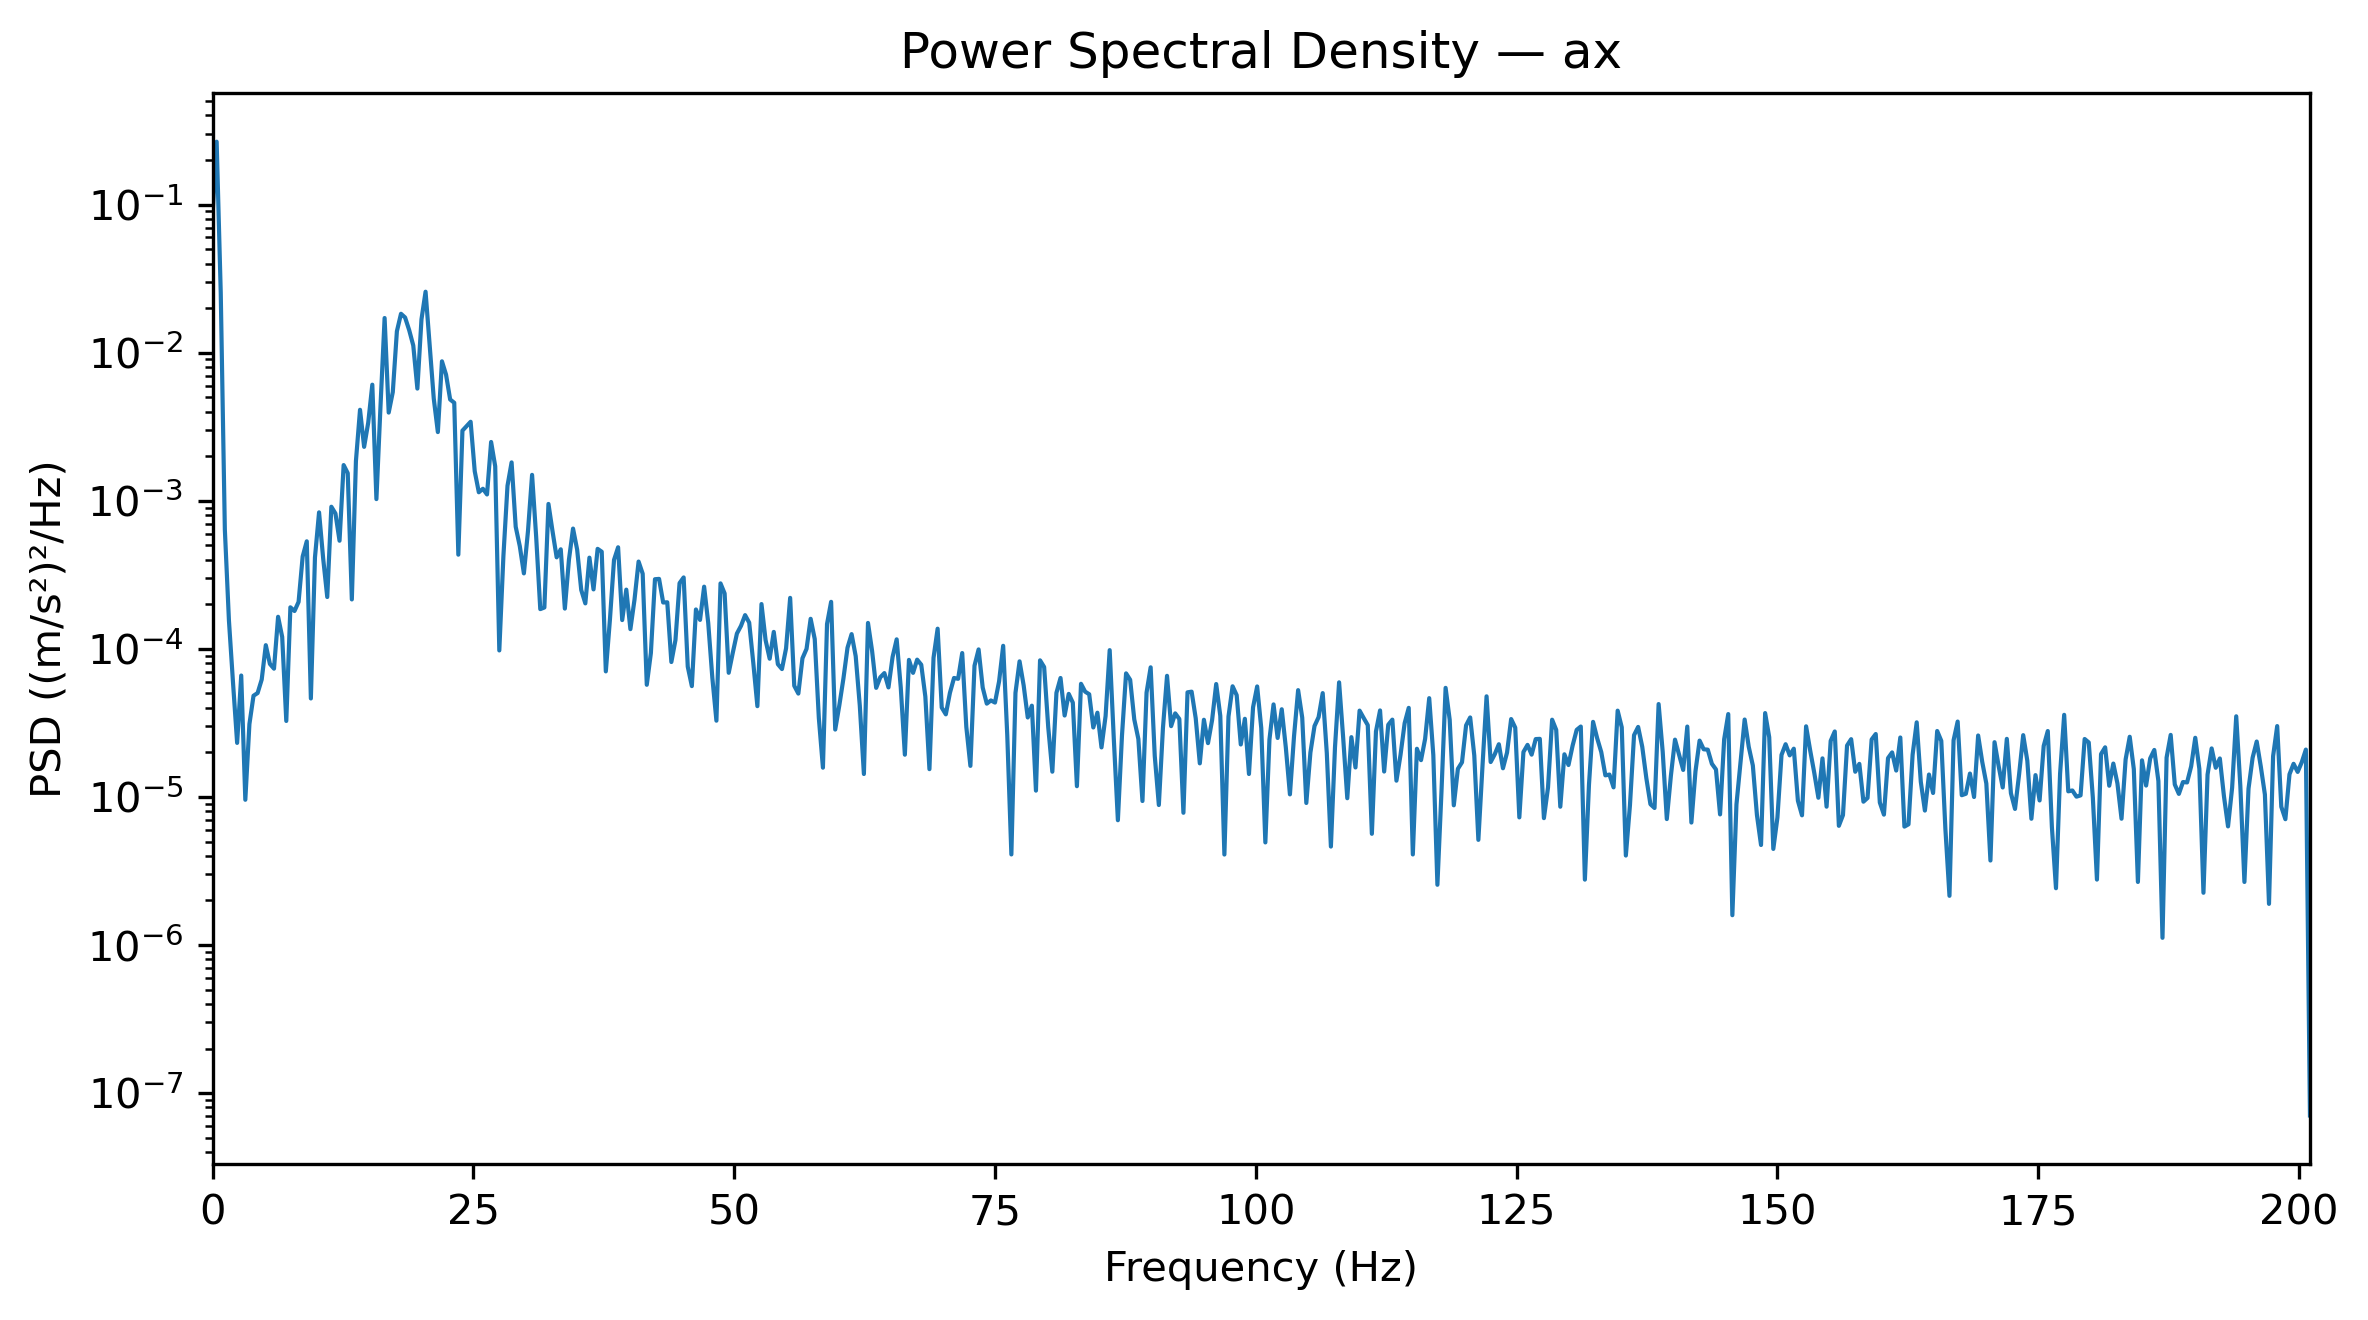

Data behind this chart, as committed beside it:
Frequency_Hz, PSD_(m_s2)^2_per_Hz
0.0, 0.08496
0.3927, 0.2659
0.7854, 0.02539
1.178, 0.0006406
1.571, 0.0001555
1.963, 5.889237820777851e-05
2.356, 2.317386477273931e-05
2.749, 6.607364184946212e-05
3.141, 9.569592509656464e-06
3.534, 3.105519416464201e-05
3.927, 4.8239415705616594e-05
4.319, 5.032170105217285e-05
4.712, 6.206260498629673e-05
5.105, 0.0001059
5.497, 7.912474640798003e-05
5.89, 7.348511061781347e-05
6.283, 0.0001646
6.675, 0.0001204
7.068, 3.2593006099644015e-05
7.461, 0.0001908
7.854, 0.0001801
8.246, 0.0002075
8.639, 0.0004203
9.032, 0.0005323
9.424, 4.623801450720952e-05
9.817, 0.0004143
10.21, 0.0008351
10.6, 0.0004083
10.99, 0.0002239
11.39, 0.0009115
11.78, 0.0008202
12.17, 0.0005372
12.57, 0.001742
12.96, 0.001537
13.35, 0.0002156
13.74, 0.001855
14.14, 0.004114
14.53, 0.002312
14.92, 0.003368
15.31, 0.00608
15.71, 0.001026
16.1, 0.004367
16.49, 0.01714
16.89, 0.003939
17.28, 0.00542
17.67, 0.01395
18.06, 0.01831
18.46, 0.01728
18.85, 0.0142
19.24, 0.01118
19.63, 0.005721
20.03, 0.01679
20.42, 0.0258
20.81, 0.01125
21.2, 0.004898
21.6, 0.002909
21.99, 0.008742
22.38, 0.007105
22.78, 0.00483
23.17, 0.00459
... 453 more rows
